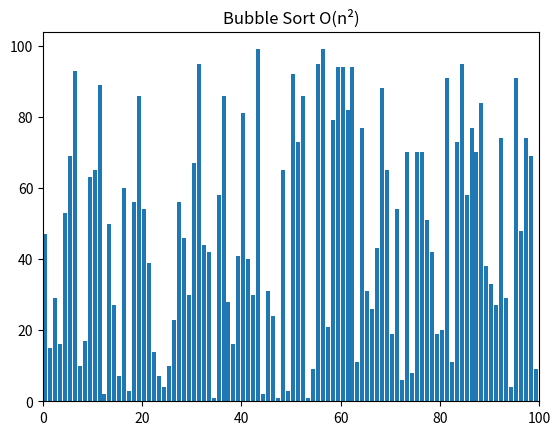

This chart was generated by the following Python code:
import random
import time
from matplotlib import pyplot as plt, animation



def generate_array(array_lenght, number_lenght):
    arr = [0] * array_lenght
    for i in range(0, array_lenght):
        arr[i]= random.randrange(1, number_lenght)
    return arr



def merge_sort(arr):
    if len(arr) > 1:
        mid = len(arr) // 2
        left = arr[mid:]
        right = arr[:mid]
        merge_sort(left)
        merge_sort(right)

        i = j = k = 0
        while i < len(left) and j < len(right):
            if left[i] <= right[j]:
                arr[k] = left[i]
                i += 1
            else:
                arr[k] = right[j]
                j += 1
            k += 1
            
        while i < len(left):
            arr[k] = left[i]
            i += 1
            k += 1
  
        while j < len(right):
            arr[k] = right[j]
            j += 1
            k += 1
    yield arr






if __name__ == "__main__":
    my_array = generate_array(100, 100) 

    generator = merge_sort(my_array)

    fig, ax = plt.subplots()
    ax.set_title("Bubble Sort O(n\N{SUPERSCRIPT TWO})")
    bar_sub = ax.bar(range(len(my_array)), my_array, align="edge")
        
    ax.set_xlim(0, len(my_array))
    text = ax.text(0.02, 0.95, "", transform=ax.transAxes)
    iteration = [0]



    def update(my_array, rects, iteration):
    	for rect, val in zip(rects, my_array):
    		rect.set_height(val)
    	iteration[0] += 1
    	text.set_text(f"# of operations: {iteration[0]}")

    anim = animation.FuncAnimation(
		fig,
		func=update,
		fargs=(bar_sub, iteration),
		frames=generator,
		repeat=True,
		blit=False,
		interval=15,
		save_count=90000,
	)
	


    plt.show()
    plt.close()


    print('unsorted array : ', my_array)
    start_time = time.time()
    print('sorted array : ', merge_sort(my_array))
    print("--- execution time --- %s seconds ---" % (time.time() - start_time))
